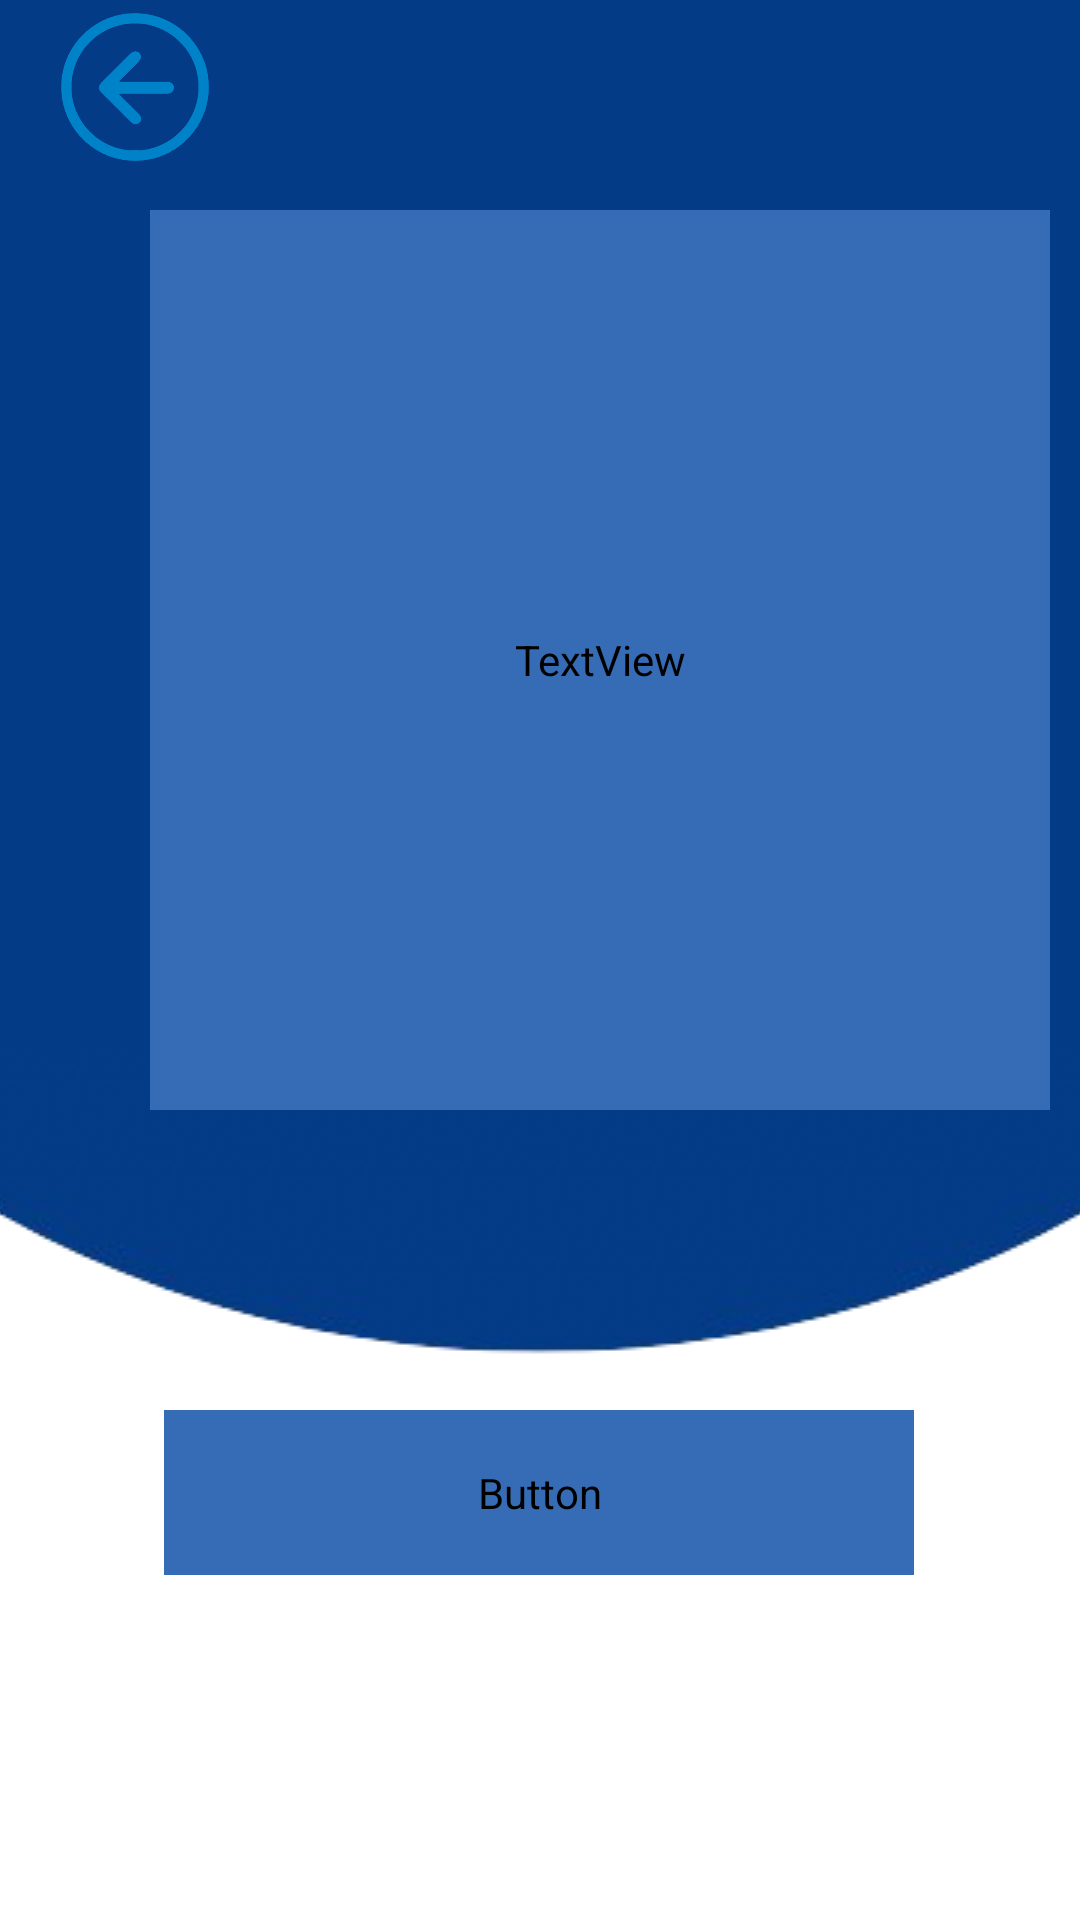

The Android layout XML behind this screen, and the referenced resources:
<!-- AndroidManifest.xml: application theme Theme.LockIt -->
<!-- res/layout/activity_read_nfcactivity.xml -->
<?xml version="1.0" encoding="utf-8"?>
<androidx.constraintlayout.widget.ConstraintLayout xmlns:android="http://schemas.android.com/apk/res/android"
    xmlns:app="http://schemas.android.com/apk/res-auto"
    xmlns:tools="http://schemas.android.com/tools"
    android:id="@+id/main"
    android:layout_width="match_parent"
    android:layout_height="match_parent"
    android:background="@color/white"
    tools:context=".ReadNFCActivity">

    <LinearLayout
        android:id="@+id/linearLayout2"
        android:layout_width="match_parent"
        android:layout_height="350dp"
        android:background="@color/dark_Blue"
        android:orientation="horizontal"
        app:layout_constraintEnd_toEndOf="parent"
        app:layout_constraintStart_toStartOf="parent"
        app:layout_constraintTop_toTopOf="parent">

    </LinearLayout>

    <ImageView
        android:id="@+id/imageView6"
        android:layout_width="wrap_content"
        android:layout_height="wrap_content"
        android:scaleType="center"
        app:layout_constraintEnd_toEndOf="parent"
        app:layout_constraintStart_toStartOf="parent"
        app:layout_constraintTop_toBottomOf="@id/linearLayout2"
        app:srcCompat="@drawable/design_sem_nome_2_removebg_preview" />

    <ImageView
        android:id="@+id/ivVoltar"
        android:layout_width="90dp"
        android:layout_height="58dp"
        android:layout_alignParentStart="true"
        android:layout_alignParentBottom="true"
        android:src="@drawable/seta_voltar"
        app:layout_constraintStart_toStartOf="parent"
        app:layout_constraintTop_toTopOf="parent" />


    <TextView
        android:id="@+id/textView4"
        android:layout_width="300dp"
        android:layout_height="300dp"
        android:layout_marginTop="70dp"
        android:background="@drawable/et_bg"
        android:backgroundTint="@color/light_Blue"
        android:fontFamily="@font/montserrat_medium"
        android:text="@string/aproxime_a_pulseira_nfc_para_buscar_as_informa_es_do_arm_rio"
        android:textAlignment="center"
        android:textColor="@color/grey_white"
        android:textSize="35sp"
        android:layout_marginStart="50dp"
        app:layout_constraintTop_toTopOf="parent"
        app:layout_constraintStart_toStartOf="parent"
        app:layout_constraintVertical_bias="0.0" />

    <TextView
        android:id="@+id/tvPayload"
        android:layout_width="wrap_content"
        android:layout_height="wrap_content"
        android:textSize="18sp"
        android:textColor="@android:color/black"
        android:layout_marginTop="16dp"
        app:layout_constraintTop_toBottomOf="@id/textView4"
        app:layout_constraintStart_toStartOf="parent"
        app:layout_constraintEnd_toEndOf="parent" />

    <Button
        android:id="@+id/btnVerInformacoes"
        android:layout_width="250dp"
        android:layout_height="55dp"
        android:layout_marginTop="100dp"
        android:fontFamily="@font/montserrat_medium"
        android:text="Finalizar cobrança"
        android:background="@drawable/et_bg"
        android:backgroundTint="@color/light_Blue"
        android:textAllCaps="false"
        android:textColor="@color/white"
        android:textSize="20sp"
        app:layout_constraintEnd_toEndOf="parent"
        app:layout_constraintHorizontal_bias="0.496"
        app:layout_constraintStart_toStartOf="parent"
        app:layout_constraintTop_toBottomOf="@id/textView4" />

</androidx.constraintlayout.widget.ConstraintLayout>
<!-- resources referenced by this layout -->
<resources>
  <color name="dark_Blue">#033B86</color>
  <color name="grey_white">#F5F5F5</color>
  <color name="light_Blue">#366CB5</color>
  <color name="white">#FFFFFFFF</color>
  <!-- drawable design_sem_nome_2_removebg_preview: png bitmap (drawable, 72278 bytes) -->
  <!-- drawable seta_voltar: png bitmap (drawable, 46554 bytes) -->
  <string name="aproxime_a_pulseira_nfc_para_buscar_as_informa_es_do_arm_rio">Aproxime a pulseira NFC para buscar as informações do armário</string>
  <style name="Theme.LockIt" parent="Base.Theme.LockIt" />
  <style name="Base.Theme.LockIt" parent="Theme.Material3.DayNight.NoActionBar">
          
          
      </style>
</resources>
